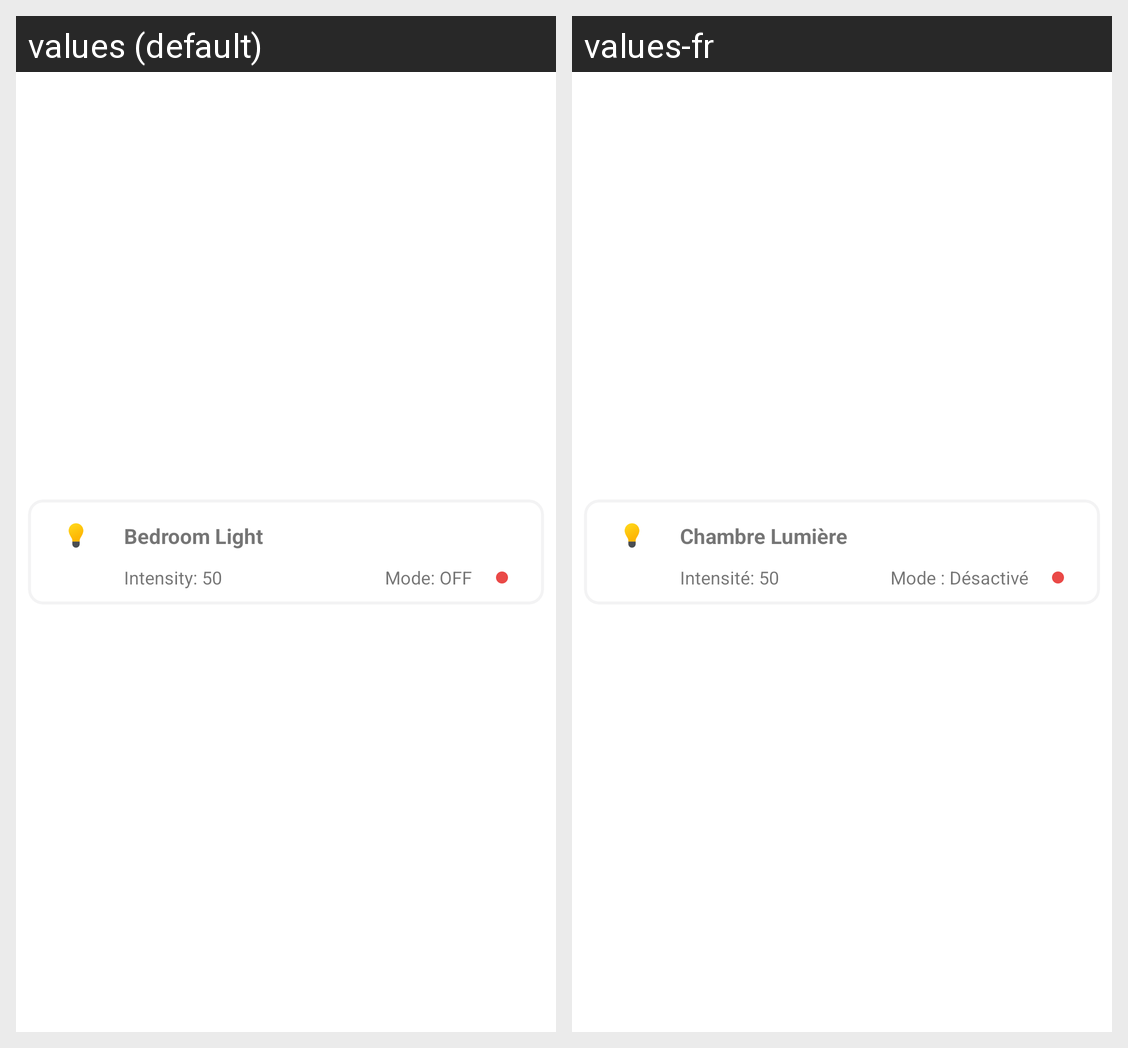

For this localized Android screen grid, give each drawn string resource with its value in every locale shown.
Android screen res/layout/device_item_layout.xml rendered under 2 locales, left to right: values (default), values-fr. Device: Nexus 5 (rendered at 1080×1920; each locale shown at half size, 540×960, under a caption strip naming it); theme Theme.HomeAppDemo.
Strings drawn on this screen, with the default value and each locale's value (text and hints the layout hard-codes, and strings that could not be matched under every locale, appear in the picture but are not listed):

bedroom_light
  values: Bedroom Light
  values-fr: Chambre Lumière

intensity_50
  values: Intensity: 50
  values-fr: Intensité: 50

mode_off
  values: Mode: OFF
  values-fr: Mode : Désactivé
